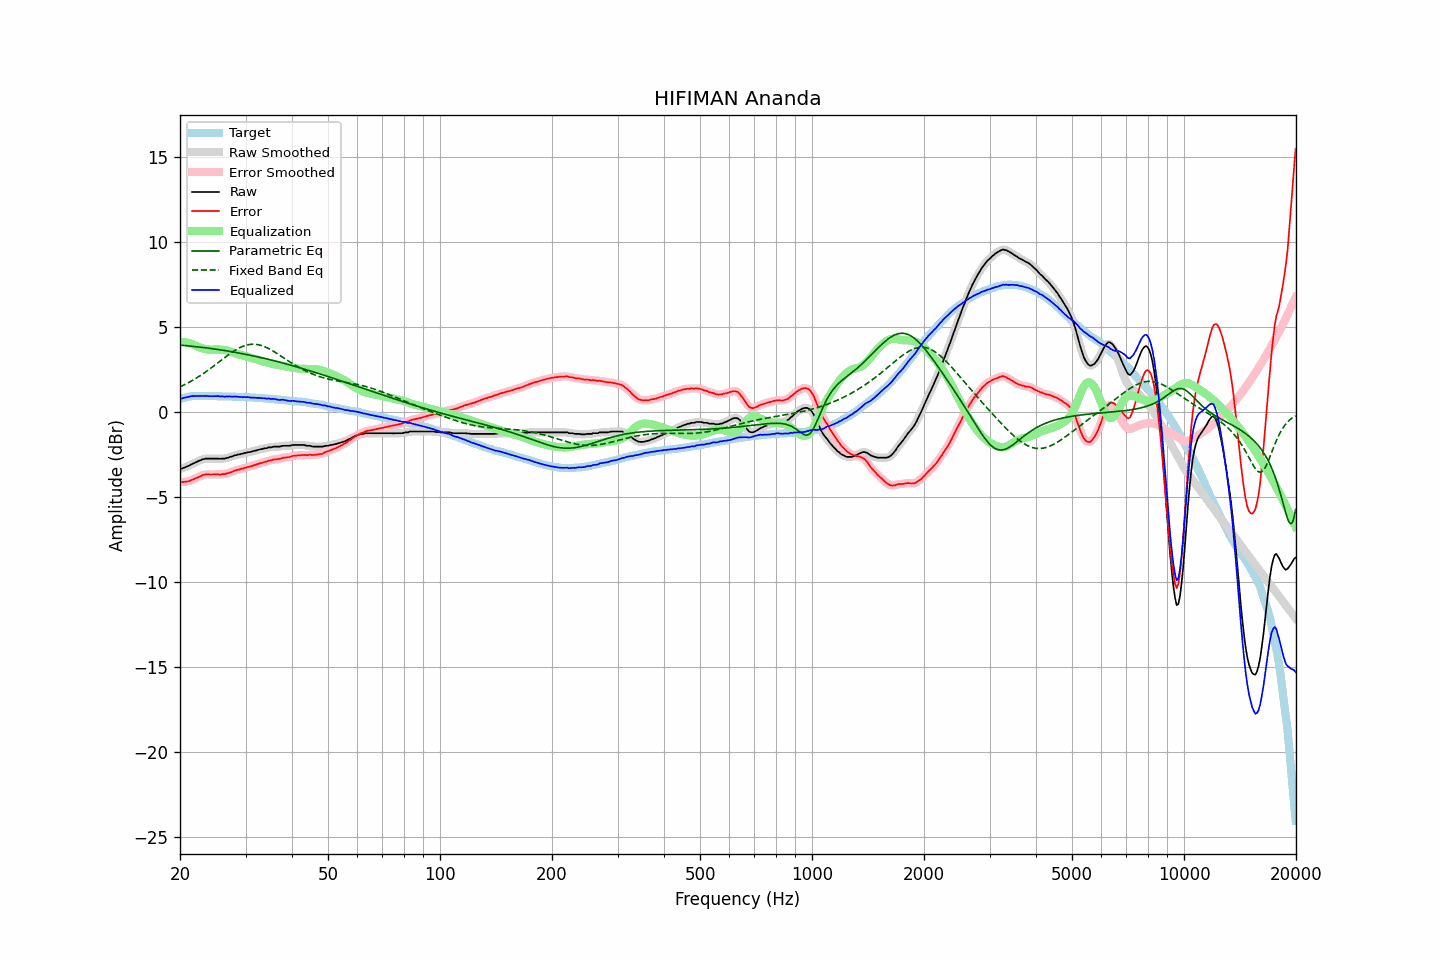

Values plotted in this chart, from the file beside it:
frequency, raw, error, smoothed, error_smoothed, equalization, parametric_eq, fixed_band_eq, equalized_raw, equalized_smoothed, target
20.00, -3.35, -4.11, -3.35, -4.12, 4.13, 3.93, 1.48, 0.78, 0.77, 0.76
20.20, -3.34, -4.13, -3.33, -4.12, 4.12, 3.92, 1.52, 0.79, 0.80, 0.79
20.40, -3.29, -4.11, -3.29, -4.12, 4.11, 3.91, 1.57, 0.83, 0.82, 0.82
20.61, -3.26, -4.10, -3.26, -4.11, 4.10, 3.90, 1.61, 0.84, 0.84, 0.84
20.81, -3.22, -4.09, -3.22, -4.09, 4.08, 3.90, 1.66, 0.86, 0.86, 0.87
21.02, -3.18, -4.08, -3.18, -4.07, 4.06, 3.89, 1.71, 0.88, 0.88, 0.90
21.23, -3.14, -4.05, -3.13, -4.05, 4.04, 3.88, 1.76, 0.90, 0.91, 0.91
21.44, -3.08, -4.00, -3.09, -4.01, 4.01, 3.87, 1.81, 0.93, 0.92, 0.92
21.66, -3.04, -3.97, -3.04, -3.97, 3.97, 3.86, 1.87, 0.93, 0.93, 0.93
21.87, -3.00, -3.93, -2.99, -3.93, 3.93, 3.85, 1.92, 0.93, 0.94, 0.93
22.09, -2.95, -3.89, -2.95, -3.89, 3.89, 3.84, 1.98, 0.94, 0.94, 0.94
22.31, -2.91, -3.85, -2.91, -3.85, 3.84, 3.83, 2.04, 0.93, 0.93, 0.94
22.54, -2.86, -3.80, -2.86, -3.80, 3.80, 3.82, 2.10, 0.94, 0.94, 0.94
22.76, -2.83, -3.77, -2.82, -3.76, 3.76, 3.81, 2.16, 0.93, 0.94, 0.94
22.99, -2.78, -3.71, -2.79, -3.72, 3.73, 3.79, 2.22, 0.95, 0.94, 0.93
23.22, -2.77, -3.70, -2.76, -3.69, 3.71, 3.78, 2.29, 0.94, 0.94, 0.93
23.45, -2.74, -3.67, -2.74, -3.67, 3.69, 3.77, 2.35, 0.95, 0.94, 0.93
23.69, -2.74, -3.67, -2.74, -3.67, 3.67, 3.76, 2.42, 0.93, 0.93, 0.93
23.92, -2.74, -3.67, -2.74, -3.67, 3.67, 3.75, 2.49, 0.93, 0.93, 0.93
24.16, -2.74, -3.68, -2.74, -3.67, 3.66, 3.73, 2.56, 0.92, 0.92, 0.94
24.40, -2.74, -3.68, -2.74, -3.67, 3.66, 3.72, 2.63, 0.93, 0.93, 0.94
24.65, -2.74, -3.67, -2.74, -3.67, 3.67, 3.71, 2.70, 0.93, 0.93, 0.93
24.89, -2.74, -3.67, -2.74, -3.66, 3.67, 3.69, 2.77, 0.93, 0.93, 0.93
25.14, -2.74, -3.66, -2.74, -3.67, 3.67, 3.68, 2.85, 0.93, 0.93, 0.93
25.39, -2.74, -3.66, -2.74, -3.67, 3.67, 3.67, 2.92, 0.93, 0.93, 0.93
25.65, -2.76, -3.68, -2.75, -3.67, 3.67, 3.65, 2.99, 0.91, 0.92, 0.93
25.91, -2.74, -3.65, -2.75, -3.67, 3.66, 3.64, 3.07, 0.92, 0.91, 0.91
26.16, -2.74, -3.65, -2.74, -3.65, 3.65, 3.62, 3.14, 0.91, 0.91, 0.91
26.43, -2.74, -3.65, -2.73, -3.64, 3.64, 3.61, 3.21, 0.90, 0.91, 0.91
26.69, -2.70, -3.61, -2.71, -3.62, 3.62, 3.59, 3.28, 0.92, 0.91, 0.91
26.96, -2.69, -3.60, -2.68, -3.59, 3.59, 3.58, 3.35, 0.90, 0.91, 0.91
27.23, -2.64, -3.55, -2.65, -3.56, 3.56, 3.56, 3.42, 0.92, 0.91, 0.91
27.50, -2.63, -3.54, -2.62, -3.53, 3.53, 3.54, 3.48, 0.90, 0.91, 0.91
27.77, -2.60, -3.50, -2.59, -3.49, 3.50, 3.53, 3.55, 0.90, 0.91, 0.90
28.05, -2.55, -3.45, -2.56, -3.46, 3.46, 3.51, 3.61, 0.91, 0.90, 0.90
28.33, -2.54, -3.43, -2.53, -3.42, 3.43, 3.49, 3.67, 0.89, 0.90, 0.89
28.62, -2.50, -3.39, -2.51, -3.39, 3.40, 3.48, 3.72, 0.90, 0.90, 0.89
28.90, -2.50, -3.38, -2.49, -3.37, 3.37, 3.46, 3.77, 0.87, 0.88, 0.89
29.19, -2.46, -3.33, -2.47, -3.35, 3.35, 3.44, 3.81, 0.89, 0.88, 0.88
29.48, -2.46, -3.34, -2.45, -3.33, 3.32, 3.42, 3.86, 0.86, 0.87, 0.88
29.78, -2.41, -3.28, -2.42, -3.30, 3.30, 3.40, 3.89, 0.89, 0.87, 0.87
30.08, -2.41, -3.28, -2.40, -3.27, 3.27, 3.38, 3.92, 0.86, 0.87, 0.87
30.38, -2.37, -3.23, -2.38, -3.24, 3.25, 3.37, 3.94, 0.88, 0.87, 0.86
30.68, -2.36, -3.22, -2.36, -3.22, 3.22, 3.35, 3.96, 0.86, 0.86, 0.86
30.99, -2.35, -3.20, -2.34, -3.19, 3.19, 3.33, 3.97, 0.84, 0.85, 0.85
31.30, -2.32, -3.17, -2.32, -3.17, 3.16, 3.31, 3.98, 0.84, 0.84, 0.85
31.61, -2.29, -3.14, -2.29, -3.14, 3.13, 3.29, 3.98, 0.84, 0.84, 0.85
31.93, -2.27, -3.10, -2.27, -3.10, 3.10, 3.27, 3.97, 0.84, 0.84, 0.84
32.24, -2.25, -3.07, -2.24, -3.07, 3.07, 3.24, 3.96, 0.83, 0.83, 0.82
32.57, -2.22, -3.04, -2.22, -3.04, 3.04, 3.22, 3.94, 0.83, 0.82, 0.82
32.89, -2.19, -3.01, -2.19, -3.01, 3.01, 3.20, 3.92, 0.83, 0.82, 0.82
33.22, -2.18, -2.99, -2.17, -2.98, 2.99, 3.18, 3.89, 0.81, 0.82, 0.81
33.55, -2.15, -2.96, -2.15, -2.96, 2.96, 3.16, 3.86, 0.81, 0.80, 0.81
33.89, -2.13, -2.93, -2.13, -2.93, 2.93, 3.14, 3.82, 0.80, 0.80, 0.80
34.23, -2.13, -2.92, -2.11, -2.90, 2.90, 3.11, 3.78, 0.77, 0.79, 0.80
34.57, -2.08, -2.86, -2.10, -2.88, 2.88, 3.09, 3.73, 0.80, 0.78, 0.78
34.92, -2.08, -2.85, -2.08, -2.85, 2.85, 3.07, 3.68, 0.78, 0.78, 0.77
35.27, -2.08, -2.85, -2.06, -2.83, 2.83, 3.05, 3.63, 0.76, 0.77, 0.77
35.62, -2.04, -2.80, -2.05, -2.81, 2.81, 3.02, 3.57, 0.78, 0.76, 0.76
35.97, -2.04, -2.78, -2.04, -2.79, 2.79, 3.00, 3.52, 0.76, 0.75, 0.75
... 635 more rows
